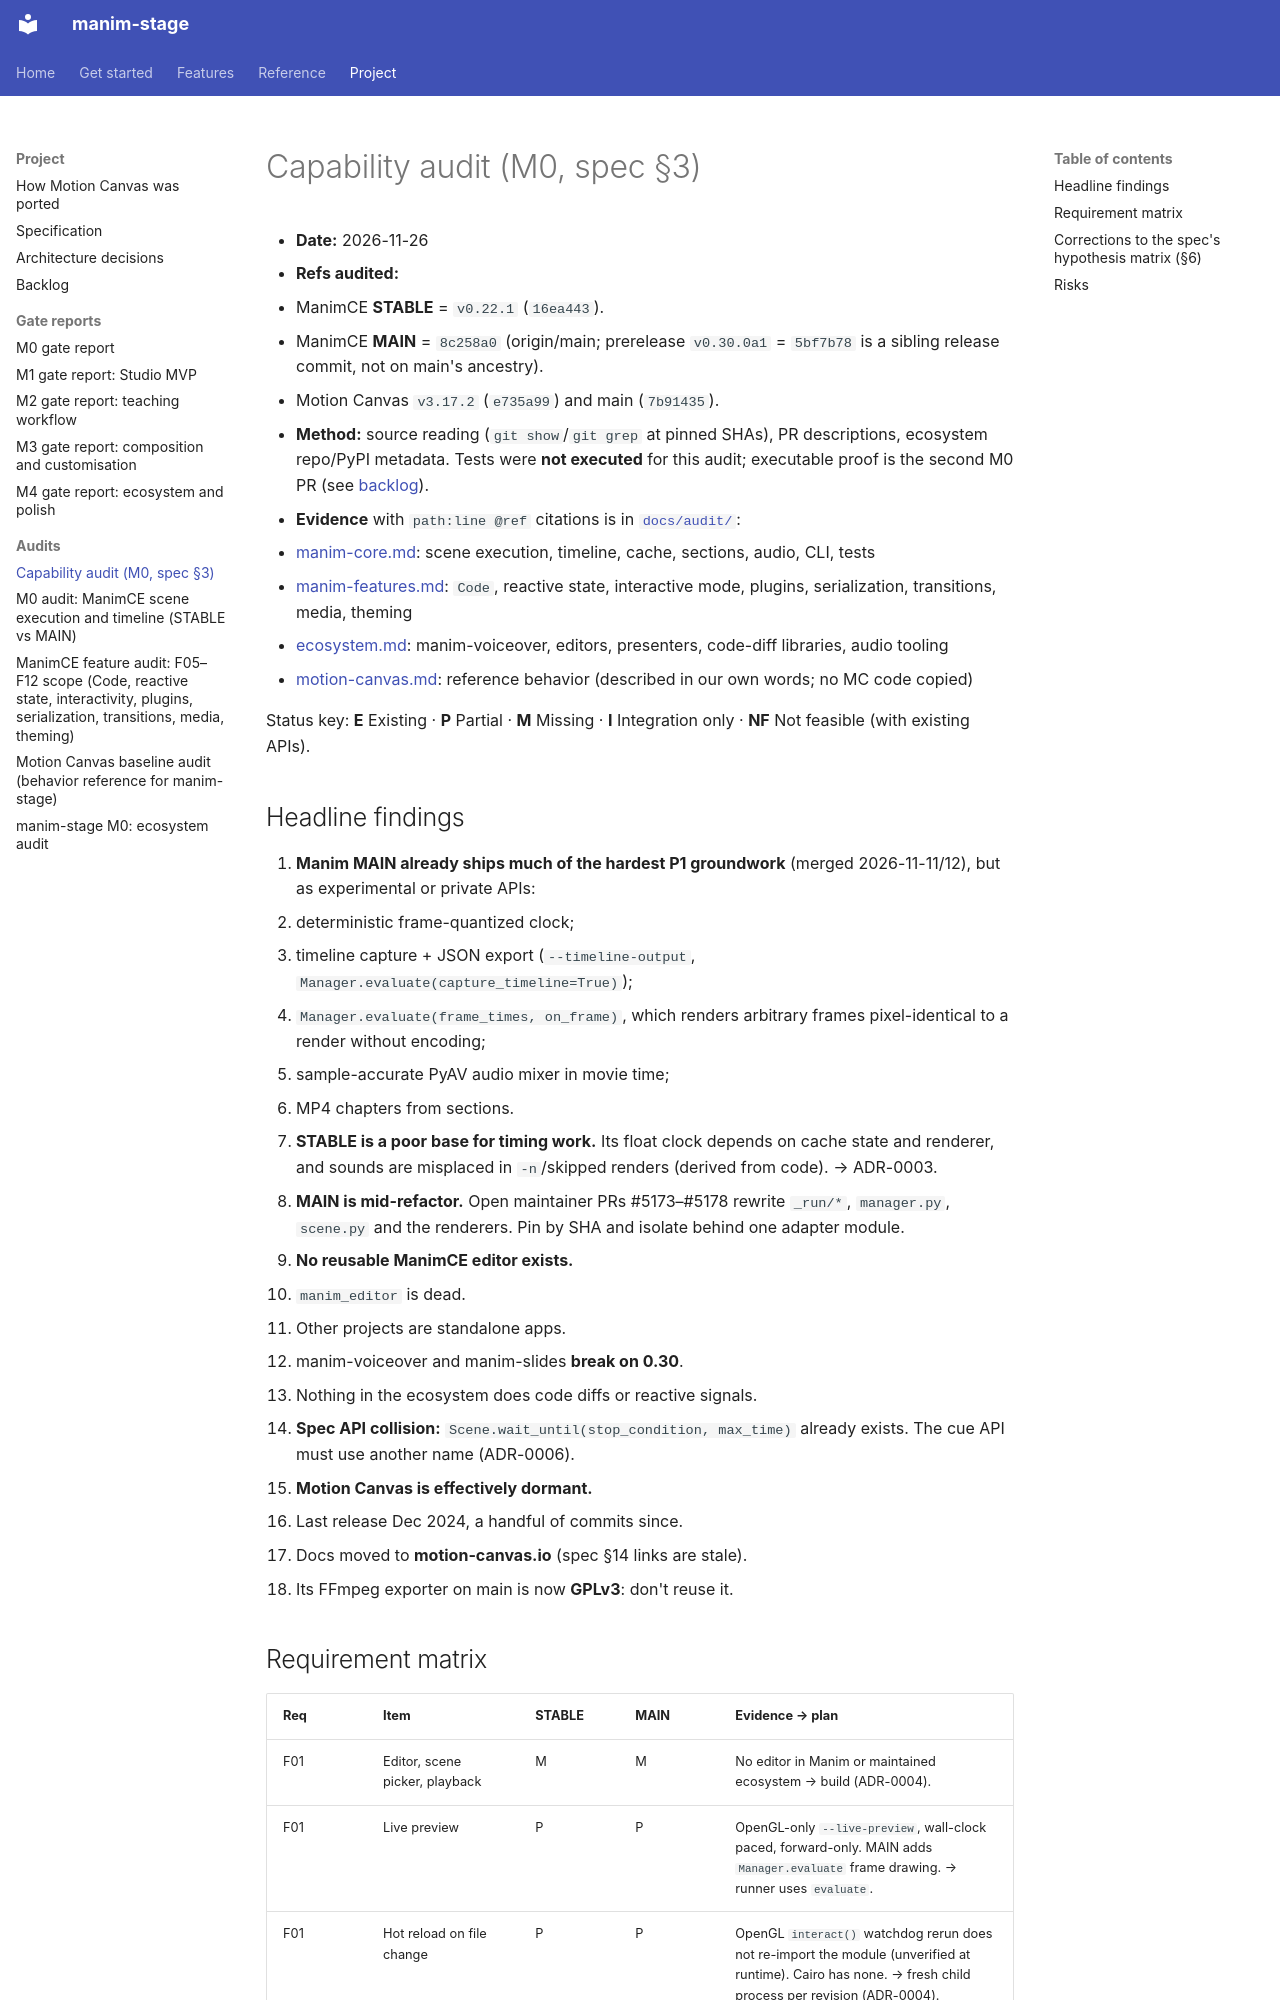

repository: sethstenzel/manim-stage · page: capability-audit/index.html · generator: mkdocs

# Capability audit (M0, spec §3)

- **Date:** 2026-11-26
- **Refs audited:**
  - ManimCE **STABLE** = `v0.22.1` (`16ea443`).
  - ManimCE **MAIN** = `8c258a0` (origin/main; prerelease `v0.30.0a1` = `5bf7b78` is a sibling release commit, not on main's ancestry).
  - Motion Canvas `v3.17.2` (`e735a99`) and main (`7b91435`).
- **Method:** source reading (`git show`/`git grep` at pinned SHAs), PR descriptions, ecosystem repo/PyPI metadata. Tests were **not executed** for this audit; executable proof is the second M0 PR (see [backlog](backlog.md)).
- **Evidence** with `path:line @ref` citations is in [`docs/audit/`](audit/):
  - [manim-core.md](audit/manim-core.md): scene execution, timeline, cache, sections, audio, CLI, tests
  - [manim-features.md](audit/manim-features.md): `Code`, reactive state, interactive mode, plugins, serialization, transitions, media, theming
  - [ecosystem.md](audit/ecosystem.md): manim-voiceover, editors, presenters, code-diff libraries, audio tooling
  - [motion-canvas.md](audit/motion-canvas.md): reference behavior (described in our own words; no MC code copied)

Status key: **E** Existing · **P** Partial · **M** Missing · **I** Integration only · **NF** Not feasible (with existing APIs).

## Headline findings

1. **Manim MAIN already ships much of the hardest P1 groundwork** (merged 2026-11-11/12), but as experimental or private APIs:
   - deterministic frame-quantized clock;
   - timeline capture + JSON export (`--timeline-output`, `Manager.evaluate(capture_timeline=True)`);
   - `Manager.evaluate(frame_times, on_frame)`, which renders arbitrary frames pixel-identical to a render without encoding;
   - sample-accurate PyAV audio mixer in movie time;
   - MP4 chapters from sections.
2. **STABLE is a poor base for timing work.** Its float clock depends on cache state and renderer, and sounds are misplaced in `-n`/skipped renders (derived from code). → ADR-0003.
3. **MAIN is mid-refactor.** Open maintainer PRs #5173–#5178 rewrite `_run/*`, `manager.py`, `scene.py` and the renderers. Pin by SHA and isolate behind one adapter module.
4. **No reusable ManimCE editor exists.**
   - `manim_editor` is dead.
   - Other projects are standalone apps.
   - manim-voiceover and manim-slides **break on 0.30**.
   - Nothing in the ecosystem does code diffs or reactive signals.
5. **Spec API collision:** `Scene.wait_until(stop_condition, max_time)` already exists. The cue API must use another name (ADR-0006).
6. **Motion Canvas is effectively dormant.**
   - Last release Dec 2024, a handful of commits since.
   - Docs moved to **motion-canvas.io** (spec §14 links are stale).
   - Its FFmpeg exporter on main is now **GPLv3**: don't reuse it.
